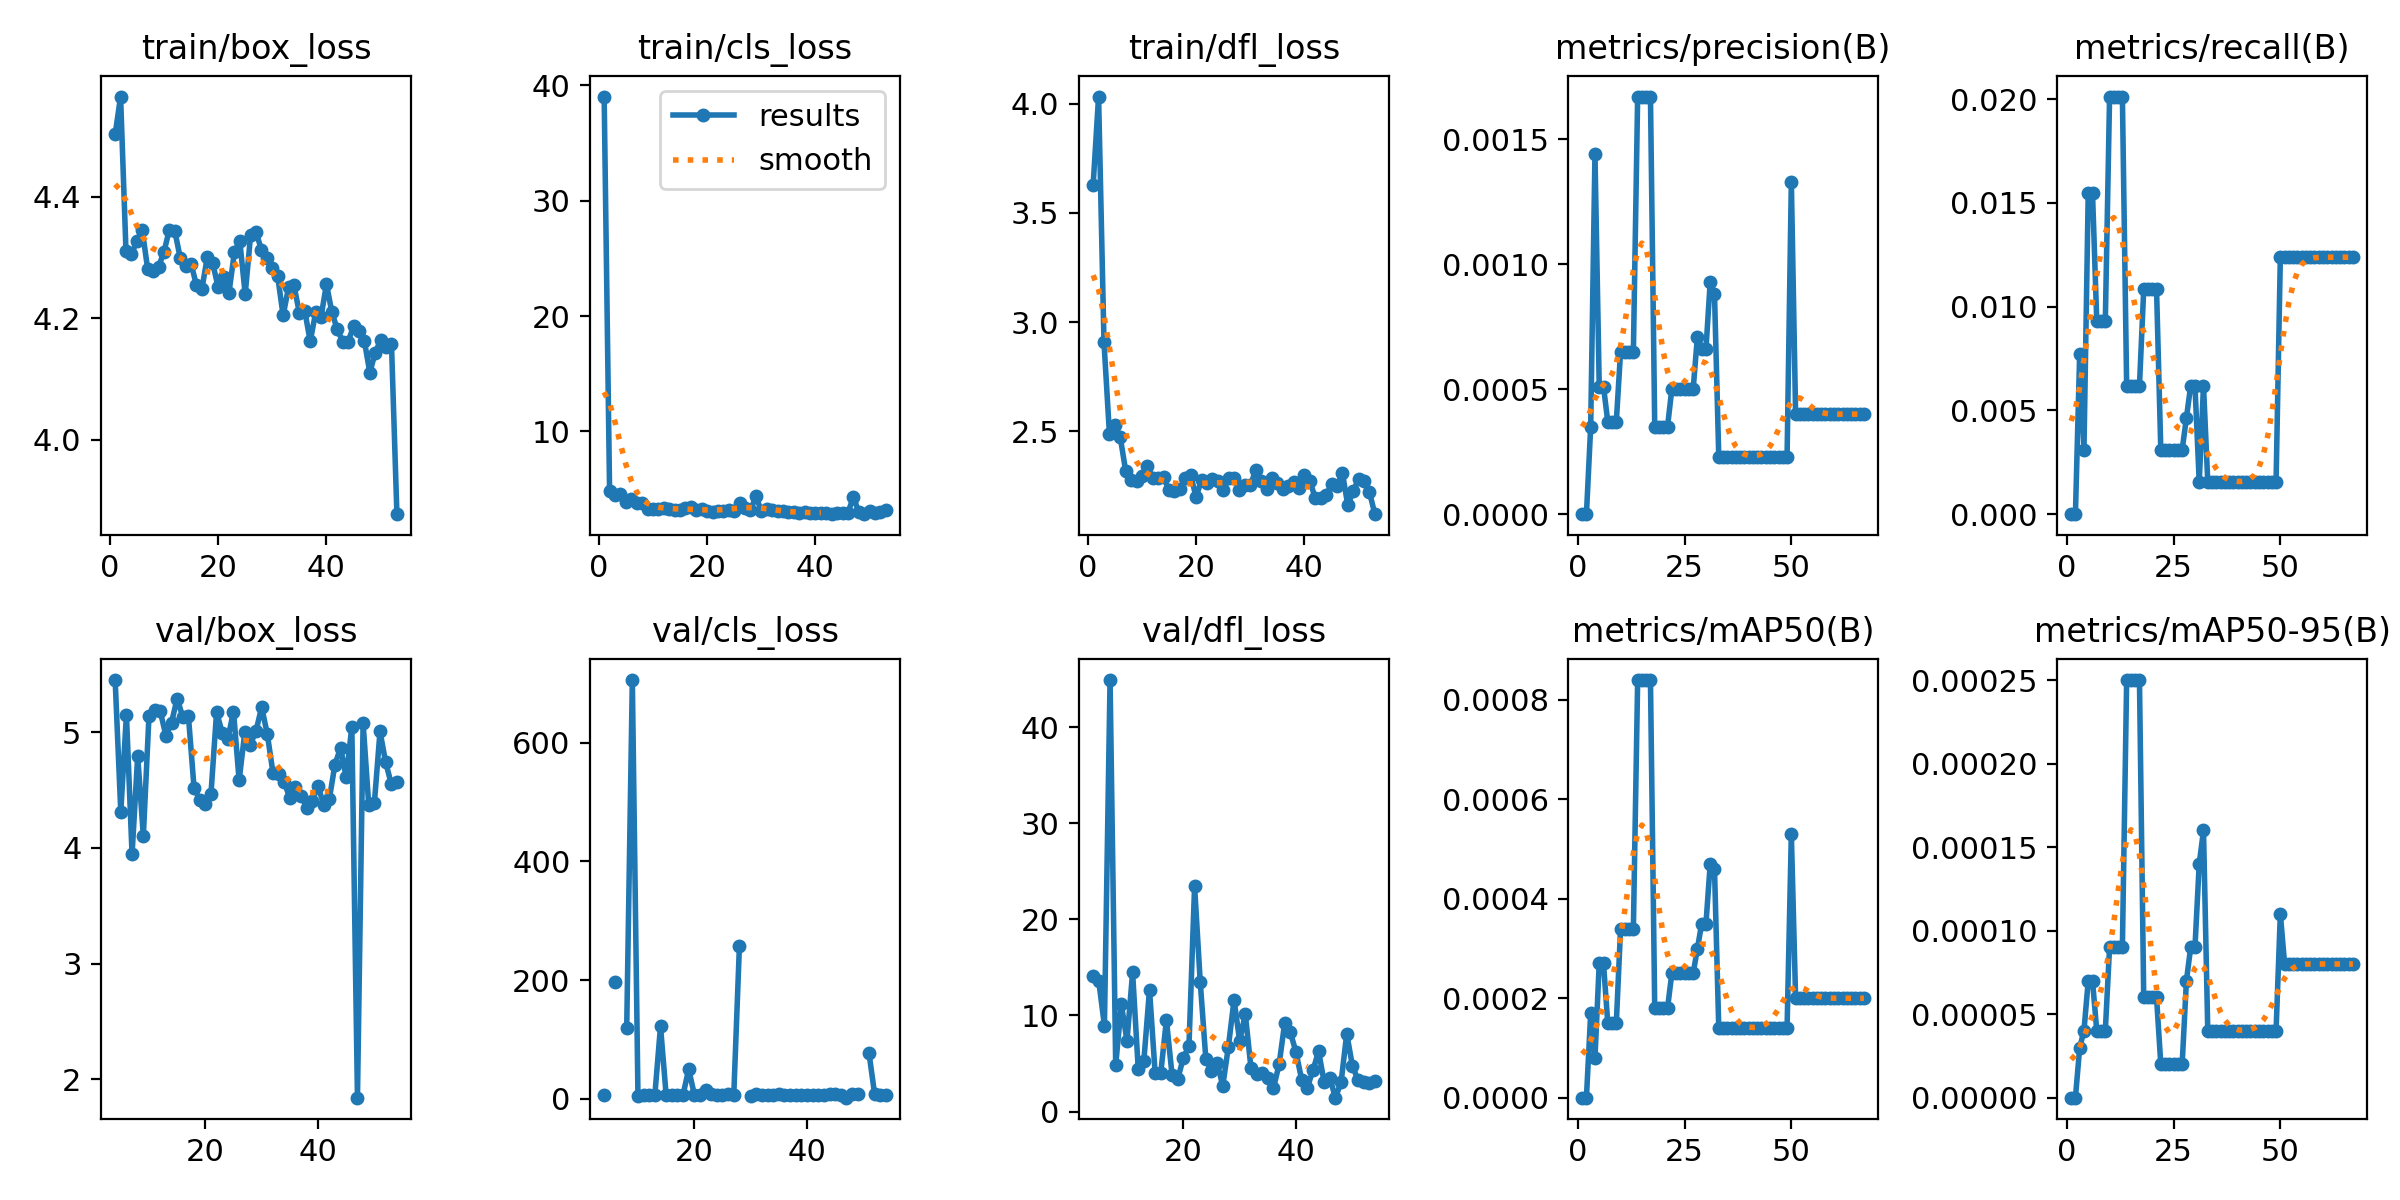

The data file committed next to this chart (first rows):
epoch, train/box_loss, train/cls_loss, train/dfl_loss, metrics/precision(B), metrics/recall(B), metrics/mAP50(B), metrics/mAP50-95(B), val/box_loss, val/cls_loss, val/dfl_loss, lr/pg0, lr/pg1, lr/pg2
1, 4.503, 39.04, 3.629, 0, 0, 0, 0, nan, nan, nan, 0.082, 0.002, 0.002
2, 4.565, 4.843, 4.032, 0, 0, 0, 0, nan, nan, nan, 0.0631, 0.0041, 0.0041
3, 4.31, 4.484, 2.907, 0.00035, 0.00774, 0.00017, 3e-05, nan, nan, nan, 0.0442, 0.0062, 0.0062
4, 4.306, 4.533, 2.49, 0.00144, 0.0031, 8e-05, 4e-05, 5.452, 6.164, 14.07, 0.0253, 0.008299, 0.008299
5, 4.327, 3.835, 2.529, 0.00051, 0.01548, 0.00027, 7e-05, 4.314, inf, 13.56, 0.009998, 0.009998, 0.009998
6, 4.345, 4.136, 2.473, 0.00051, 0.01548, 0.00027, 7e-05, 5.152, 196, 8.928, 0.009998, 0.009998, 0.009998
7, 4.281, 3.772, 2.319, 0.00037, 0.00929, 0.00015, 4e-05, 3.945, inf, 44.89, 0.009997, 0.009997, 0.009997
8, 4.278, 3.777, 2.278, 0.00037, 0.00929, 0.00015, 4e-05, 4.796, 118.5, 4.85, 0.009995, 0.009995, 0.009995
9, 4.284, 3.254, 2.272, 0.00037, 0.00929, 0.00015, 4e-05, 4.104, 705.6, 11.15, 0.009994, 0.009994, 0.009994
10, 4.309, 3.277, 2.295, 0.00065, 0.02012, 0.00034, 9e-05, 5.139, 4.453, 7.367, 0.009992, 0.009992, 0.009992
11, 4.345, 3.242, 2.342, 0.00065, 0.02012, 0.00034, 9e-05, 5.196, 6.632, 14.48, 0.00999, 0.00999, 0.00999
12, 4.344, 3.373, 2.286, 0.00065, 0.02012, 0.00034, 9e-05, 5.183, 7.01, 4.417, 0.009988, 0.009988, 0.009988
13, 4.3, 3.268, 2.286, 0.00065, 0.02012, 0.00034, 9e-05, 4.972, 6.551, 5.314, 0.009986, 0.009986, 0.009986
14, 4.285, 3.189, 2.29, 0.00167, 0.00619, 0.00084, 0.00025, 5.084, 122, 12.68, 0.009983, 0.009983, 0.009983
15, 4.29, 3.196, 2.231, 0.00167, 0.00619, 0.00084, 0.00025, 5.292, 5.924, 3.994, 0.009981, 0.009981, 0.009981
16, 4.254, 3.373, 2.226, 0.00167, 0.00619, 0.00084, 0.00025, 5.134, 6.707, 4.029, 0.009978, 0.009978, 0.009978
17, 4.248, 3.402, 2.236, 0.00167, 0.00619, 0.00084, 0.00025, 5.141, 6.562, 9.533, 0.009975, 0.009975, 0.009975
18, 4.3, 3.21, 2.288, 0.00035, 0.01084, 0.00018, 6e-05, 4.52, 6.614, 3.817, 0.009972, 0.009972, 0.009972
19, 4.291, 3.235, 2.299, 0.00035, 0.01084, 0.00018, 6e-05, 4.417, 49.73, 3.354, 0.009968, 0.009968, 0.009968
20, 4.251, 3.084, 2.199, 0.00035, 0.01084, 0.00018, 6e-05, 4.383, 7.01, 5.593, 0.009965, 0.009965, 0.009965
21, 4.267, 2.998, 2.278, 0.00035, 0.01084, 0.00018, 6e-05, 4.466, 6.122, 6.803, 0.009961, 0.009961, 0.009961
22, 4.242, 3.123, 2.264, 0.0005, 0.0031, 0.00025, 2e-05, 5.175, 14.92, 23.44, 0.009957, 0.009957, 0.009957
23, 4.308, 3.113, 2.283, 0.0005, 0.0031, 0.00025, 2e-05, 4.996, 7.766, 13.5, 0.009953, 0.009953, 0.009953
24, 4.327, 3.221, 2.275, 0.0005, 0.0031, 0.00025, 2e-05, 4.946, 5.601, 5.439, 0.009948, 0.009948, 0.009948
25, 4.239, 3.084, 2.23, 0.0005, 0.0031, 0.00025, 2e-05, 5.18, 5.859, 4.185, 0.009944, 0.009944, 0.009944
26, 4.337, 3.781, 2.285, 0.0005, 0.0031, 0.00025, 2e-05, 4.585, 7.502, 5.074, 0.009939, 0.009939, 0.009939
27, 4.341, 3.347, 2.286, 0.0005, 0.0031, 0.00025, 2e-05, 4.999, 5.585, 2.681, 0.009934, 0.009934, 0.009934
28, 4.313, 3.149, 2.232, 0.00071, 0.00464, 0.0003, 7e-05, 4.894, 256.8, 6.757, 0.009929, 0.009929, 0.009929
29, 4.3, 4.359, 2.256, 0.00066, 0.00619, 0.00035, 9e-05, 5.014, inf, 11.63, 0.009924, 0.009924, 0.009924
30, 4.283, 3.114, 2.252, 0.00066, 0.00619, 0.00035, 9e-05, 5.218, 4.135, 7.356, 0.009918, 0.009918, 0.009918
31, 4.269, 3.272, 2.321, 0.00093, 0.00155, 0.00047, 0.00014, 4.985, 7.244, 10.14, 0.009912, 0.009912, 0.009912
32, 4.204, 3.148, 2.273, 0.00088, 0.00619, 0.00046, 0.00016, 4.652, 6.337, 4.558, 0.009906, 0.009906, 0.009906
33, 4.25, 3.058, 2.238, 0.00023, 0.00155, 0.00014, 4e-05, 4.643, 6.533, 3.945, 0.0099, 0.0099, 0.0099
34, 4.254, 3.067, 2.289, 0.00023, 0.00155, 0.00014, 4e-05, 4.569, 6.808, 3.992, 0.009894, 0.009894, 0.009894
35, 4.208, 3.035, 2.264, 0.00023, 0.00155, 0.00014, 4e-05, 4.432, 7.223, 3.453, 0.009888, 0.009888, 0.009888
36, 4.212, 2.968, 2.235, 0.00023, 0.00155, 0.00014, 4e-05, 4.525, 6.833, 2.452, 0.009881, 0.009881, 0.009881
37, 4.162, 2.891, 2.249, 0.00023, 0.00155, 0.00014, 4e-05, 4.454, 6.841, 4.922, 0.009874, 0.009874, 0.009874
38, 4.209, 2.991, 2.268, 0.00023, 0.00155, 0.00014, 4e-05, 4.35, 6.733, 9.248, 0.009867, 0.009867, 0.009867
39, 4.202, 2.913, 2.24, 0.00023, 0.00155, 0.00014, 4e-05, 4.408, 6.862, 8.232, 0.00986, 0.00986, 0.00986
40, 4.256, 2.964, 2.302, 0.00023, 0.00155, 0.00014, 4e-05, 4.538, 6.499, 6.176, 0.009852, 0.009852, 0.009852
41, 4.21, 2.94, 2.273, 0.00023, 0.00155, 0.00014, 4e-05, 4.373, 6.746, 3.321, 0.009845, 0.009845, 0.009845
42, 4.181, 2.941, 2.193, 0.00023, 0.00155, 0.00014, 4e-05, 4.421, 6.868, 2.499, 0.009837, 0.009837, 0.009837
43, 4.162, 2.819, 2.195, 0.00023, 0.00155, 0.00014, 4e-05, 4.721, 6.803, 4.281, 0.009829, 0.009829, 0.009829
44, 4.161, 2.887, 2.208, 0.00023, 0.00155, 0.00014, 4e-05, 4.866, 7.069, 6.277, 0.00982, 0.00982, 0.00982
45, 4.187, 2.937, 2.258, 0.00023, 0.00155, 0.00014, 4e-05, 4.611, 7.361, 3.046, 0.009812, 0.009812, 0.009812
46, 4.179, 2.94, 2.25, 0.00023, 0.00155, 0.00014, 4e-05, 5.047, 5.961, 3.475, 0.009803, 0.009803, 0.009803
47, 4.162, 4.317, 2.31, 0.00023, 0.00155, 0.00014, 4e-05, 1.84, 1.679, 1.447, 0.009795, 0.009795, 0.009795
48, 4.11, 2.982, 2.161, 0.00023, 0.00155, 0.00014, 4e-05, 5.081, 7.54, 3.076, 0.009786, 0.009786, 0.009786
49, 4.143, 2.867, 2.229, 0.00023, 0.00155, 0.00014, 4e-05, 4.37, 7.064, 8.093, 0.009777, 0.009777, 0.009777
50, 4.164, 3.103, 2.28, 0.00133, 0.01238, 0.00053, 0.00011, 4.389, inf, 4.784, 0.009767, 0.009767, 0.009767
51, 4.152, 2.911, 2.272, 0.0004, 0.01238, 0.0002, 8e-05, 5.008, 76.76, 3.26, 0.009758, 0.009758, 0.009758
52, 4.157, 2.982, 2.22, 0.0004, 0.01238, 0.0002, 8e-05, 4.741, 7.421, 3.075, 0.009748, 0.009748, 0.009748
53, 3.877, 3.211, 2.121, 0.0004, 0.01238, 0.0002, 8e-05, 4.554, 6.968, 2.962, 0.009738, 0.009738, 0.009738
54, nan, nan, nan, 0.0004, 0.01238, 0.0002, 8e-05, 4.571, 6.748, 3.233, 0.009728, 0.009728, 0.009728
55, nan, nan, nan, 0.0004, 0.01238, 0.0002, 8e-05, nan, nan, nan, 0.009718, 0.009718, 0.009718
56, nan, nan, nan, 0.0004, 0.01238, 0.0002, 8e-05, nan, nan, nan, 0.009707, 0.009707, 0.009707
57, nan, nan, nan, 0.0004, 0.01238, 0.0002, 8e-05, nan, nan, nan, 0.009697, 0.009697, 0.009697
58, nan, nan, nan, 0.0004, 0.01238, 0.0002, 8e-05, nan, nan, nan, 0.009686, 0.009686, 0.009686
59, nan, nan, nan, 0.0004, 0.01238, 0.0002, 8e-05, nan, nan, nan, 0.009675, 0.009675, 0.009675
60, nan, nan, nan, 0.0004, 0.01238, 0.0002, 8e-05, nan, nan, nan, 0.009664, 0.009664, 0.009664
... 7 more rows
